Run: headless pygame with SDL's dummy video driver; simulated clock (each Clock.tick advances the game by its frame time, no real sleeping); random seed 0; keys injected as events and as key.get_pressed() state; no mouse input.
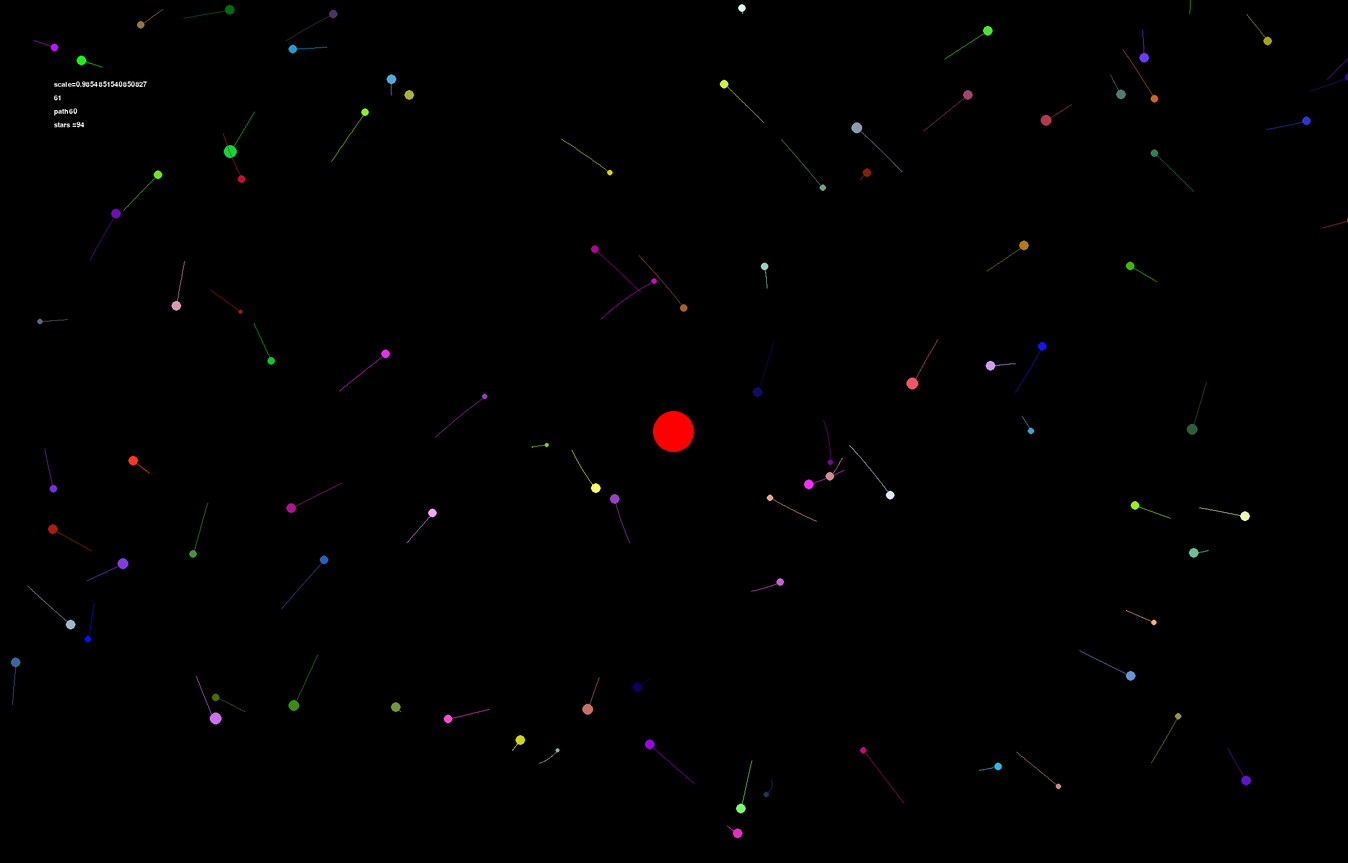
Frame 1 of 1 · flips 1–60 · no input

The pygame program that drew these frames:

#pylint:disable=C0325
#!/usr/bin/python3
# coding: utf-8
import math
#import pygame_sdl2					#此行为手机上pydorid3软件上运行所需引入的模块,pc上注释掉既可
#pygame_sdl2.import_as_pygame()			#此行为手机上pydorid3软件上运行所需引入的模块,pc上注释掉既可
import sys
import pygame
from pygame.locals import *
import random


G = 1000   #引力常数
WIDTH  = 2500
HEIGHT = 1600
PI = math.pi
STARTBODYCOUNT = 100    #初始化星星数量
STARTBODYSPEED = 100		#初始化星星速度范围
BLACK = 0,0,0
WHITE = 255,255,255
stars = list()
framerate = 60
force = []
direct = []
forcePower = 0
MAXPATH = 300				#轨迹长度参数
max_pos = [0,0]
max_mass = 0
x_low =0
x_high = 0
y_low = 0
y_high = 0
scale = 1				#画面缩放系数


pygame.init()
SCREEN = pygame.display.set_mode((WIDTH,HEIGHT))
myfont = pygame.font.SysFont("DejaVuSans", 20)		#设置字体

clock = pygame.time.Clock()



class Body():
	def __init__(self,id=-1,r=1,mass=3,pos=[500,500],vel=[100,100],col=[255,255,255]):
		self.id = id
		self.mass = mass
		self.r = math.pow(mass/PI*(3.0/4.0),1.0/3.0)
		
		self.pos = pos
		self.vel = vel
		self.col= col
		self.path = []
		
	
	def calr(self):
		
		self.r = math.pow(self.mass/PI*(3.0/4.0),1.0/3.0)
		return self.r
		
	def show(self):
		global SCREEN
		global MAXPATH
		global max_pos
		global scale
		
		
		
		pygame.draw.circle(SCREEN,self.col,[int(scale*(self.pos[0]-max_pos[0])),int(scale*(self.pos[1]-max_pos[1]))],int(scale*self.r),int(scale*self.r))
		
		
	
		
		
	def update(self):
		self.pos[0] = self.pos[0] + self.vel[0]/framerate
		self.pos[1] = self.pos[1] + self.vel[1]/framerate
		self.path.append([self.pos[0],self.pos[1]])
		
		#if((len(self.path) > MAXPATH) and (len(stars) > 10)):
			#del self.path[0]
		if(len(self.path) > ((20/len(stars))*MAXPATH)):#确定轨迹长度
			del self.path[0]		#删除多余多余轨迹0m
		
		 #下面反弹效果这部分给注释了.留着或者能挽救下跑出屏幕的可怜星星
		if(self.pos[0] <= -WIDTH*1.1) or (self.pos[0] >= WIDTH*2):
			self.vel[0] *= -1
		if(self.pos[1] <= -HEIGHT*1.1) or (self.pos[1] >= HEIGHT*2):
			self.vel[1] *= -1
			
	def showPath(self):
		closed = False
		path_int = []
		global SCREEN
		for j in range(0,len(self.path)):
			path_int.append([int(scale*(self.path[j][0]-max_pos[0])),int(scale*(self.path[j][1]-max_pos[1]))])
		if len(path_int)>1:
			pygame.draw.lines(SCREEN,self.col,0,path_int,1)
		


def attract(body):
	global direct
	global scale
	global max_pos
	global forcePower
	force_all = [0,0]
	
	for i in range(0,len(stars)):
		if i >= len(stars):
			break
		
		if stars[i].id == body.id:
			continue
		
		#pygame.draw.line(SCREEN,body.col,[scale*(body.pos[0]-max_pos[0]),scale*(body.pos[1]-max_pos[1])],[scale*(stars[i].pos[0]-max_pos[0]),scale*(stars[i].pos[1]-max_pos[1])],1)  #绘制星球间直线  可解除注释看效果
		direct = [body.pos[0] - stars[i].pos[0] ,body.pos[1] - stars[i].pos[1]]
		if(math.sqrt(direct[0]**2+direct[1]**2) <= (body.r+stars[i].r)):
			if(body.mass>=stars[i].mass):
				body.vel[0] =  (body.vel[0] * body.mass + stars[i].vel[0] * stars[i].mass)/(body.mass + stars[i].mass)
				body.vel[1] =  (body.vel[1] * body.mass + stars[i].vel[1] * stars[i].mass)/(body.mass + stars[i].mass)
				body.mass = body.mass + stars[i].mass
				body.r = body.calr()
				del stars[i]
			continue

		forcePower = G * (body.mass + stars[i].mass)/(direct[0] ** 2 + direct[1] ** 2)
		force = [forcePower * direct[0]/math.sqrt(direct[0]**2+direct[1]**2),forcePower * direct[1]/math.sqrt(direct[0]**2+direct[1]**2)]
		
		force_all[0] = force_all[0] + force[0]
		force_all[1] = force_all[1] + force[1]
	body.vel = [(body.vel[0]-force_all[0]/body.mass*(10/framerate)),(body.vel[1]-force_all[1]/body.mass*(10/framerate))]




def setup():
	startBodyMass = [500,5000]
	for i in range(0,STARTBODYCOUNT-1):
    
		stars.append(Body(i,r=1,mass=random.uniform(startBodyMass[0],startBodyMass[1]),pos=[random.uniform(0,WIDTH),random.uniform(0,HEIGHT)],vel=[random.uniform(-1*STARTBODYSPEED,STARTBODYSPEED),random.uniform(-1*STARTBODYSPEED,STARTBODYSPEED)],col=[random.randint(0,255),random.randint(0,255),random.randint(0,255)]))
    
	stars.append(Body(id=STARTBODYCOUNT-1,r=1,mass=250000,pos=[WIDTH*0.5,HEIGHT*0.5],vel=[0,0],col=[255,0,0]))
	


	
			
			
def main():
	global max_mass
	global max_pos
	global x_low
	global x_high
	global y_low
	global y_high
	global scale
	global WIDTH
	global HEIGHT
	max1 = Body()
	max1.calr()
	max1.r = 1
	print(max1.calr())
	print(max1.r)
	setup()
	print(stars[0].id)
	print(stars[0].path)
	x = 1
	
	while True:
		for event in pygame.event.get():
			if event.type in (pygame.QUIT, pygame.KEYDOWN):
				sys.exit()  # 按键响应，按键后退出
		clock.tick(framerate)
		SCREEN.fill((0, 0, 0))
		
		x_low = 0
		x_high = 0
		y_low = 0
		y_high = 0
		scale = 1
		
		for i in range(0,len(stars)):
			
			if i >= len(stars):
				break
			
			if stars[i].pos[0] <= x_low:
				x_low = stars[i].pos[0]
			if stars[i].pos[0] >= x_high:
				x_high = stars[i].pos[0]
			if stars[i].pos[1] <= y_low:
				y_low = stars[i].pos[1]
			if stars[i].pos[1] >= y_high:
				y_high = stars[i].pos[1]
			x_scale = (1*WIDTH/(x_high - x_low))
			y_scale = (1*HEIGHT/(y_high - y_low))
			if ((x_scale <= 1)or (y_scale <= 1)):
				if x_scale >= y_scale:
					scale = y_scale
				else:scale = x_scale
			else:scale = 1
			
		
		
		for i in range(0,len(stars)):
			
			if i >= len(stars):
				break
			
			
			
			if stars[i].mass >= max_mass:	#此段代码为了将质量最大的星星为中心并设置到画面指定坐标
				max_mass = stars[i].mass
				#以下两行代码将最大星星显示到像素坐标500,500
				max_pos[0] = stars[i].pos[0] - 0.5*WIDTH/scale
				max_pos[1] = stars[i].pos[1] - 0.5*HEIGHT/scale
				#max_pos = [0,0]
				#max_pos[0] = max_pos[0]*scale
				#max_pos[1] = max_pos[1]*scale
			#stars[i].pos[0] = stars[i].pos[0] - max_pos[0]
			#stars[i].pos[1] = stars[i].pos[1] - max_pos[1]
			
			stars[i].update()
			stars[i].show()
			stars[i].showPath()
			attract(stars[i])
			
			if i >= len(stars):
				break
			
			
			
		x = x + 1
	
		#for i in range(0,len(stars)):
			#SCREEN.blit(myfont.render(str(stars[i].id),1,stars[i].col),(100,100+50*i))
			#SCREEN.blit(myfont.render('v      '+str(stars[i].vel),1,stars[i].col),(150,100+50*i))
			#SCREEN.blit(myfont.render('pos  '+str([stars[i].pos[0],stars[i].pos[1]]),1,stars[i].col),(150,125+50*i))
			#SCREEN.blit(myfont.render('path'+str(len(stars[0].path)),1,[255,255,255]),(100,100+50*len(stars)+25))
			#SCREEN.blit(myfont.render('scale='+str(scale),1,[255,255,255]),(100,150+50*len(stars)))
			#SCREEN.blit(myfont.render(str(x),1,[255,255,255]),(100,100+50*len(stars)))
		SCREEN.blit(myfont.render('scale='+str(scale),1,[255,255,255]),(100,150))
		SCREEN.blit(myfont.render(str(x),1,[255,255,255]),(100,175))
		SCREEN.blit(myfont.render('path'+str(len(stars[0].path)),1,[255,255,255]),(100,200))
		SCREEN.blit(myfont.render('stars ='+str(len(stars)),1,[255,255,255]),(100,225))
		pygame.display.flip()
		
	
main()
